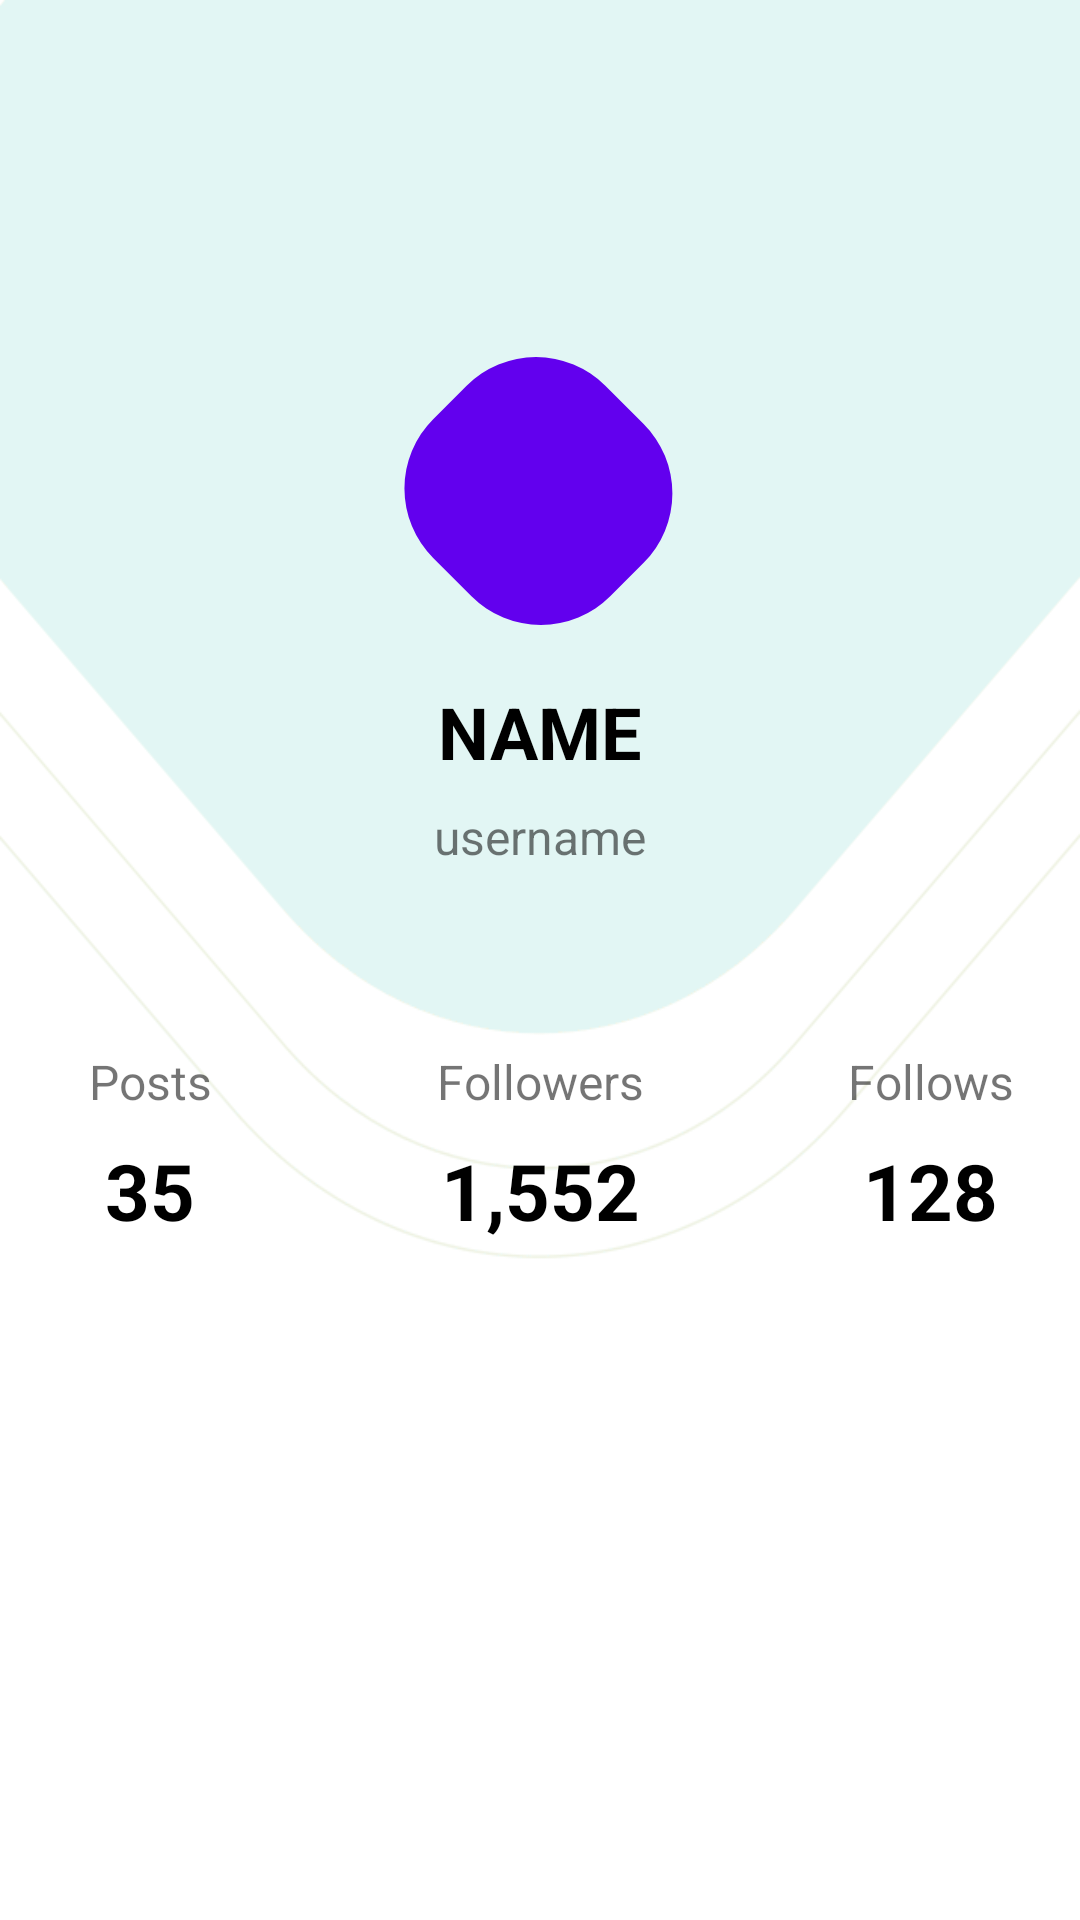

Layout XML and referenced resources for this Android screen:
<!-- AndroidManifest.xml: application theme Theme.SM -->
<!-- res/layout/fragment_profile.xml -->
<?xml version="1.0" encoding="utf-8"?>
<androidx.coordinatorlayout.widget.CoordinatorLayout xmlns:android="http://schemas.android.com/apk/res/android"
    xmlns:app="http://schemas.android.com/apk/res-auto"
    xmlns:tools="http://schemas.android.com/tools"
    android:layout_width="match_parent"
    android:layout_height="match_parent"
    android:background="#FFFFFF"
    tools:context=".MainActivity">


    <com.google.android.material.appbar.AppBarLayout
        android:id="@+id/appBarLayout"
        android:layout_width="match_parent"
        android:layout_height="wrap_content"
        android:background="@color/cardview_light_background">

        <com.google.android.material.appbar.CollapsingToolbarLayout
            android:layout_width="match_parent"
            android:layout_height="wrap_content"
            app:contentScrim="#FFFFFF"
            app:layout_scrollFlags="scroll|snap|exitUntilCollapsed">

            <LinearLayout
                android:layout_width="wrap_content"
                android:layout_height="420dp"
                android:background="@drawable/bg"
                android:gravity="center"
                android:orientation="vertical"
                android:paddingTop="85dp">

                <FrameLayout
                    android:layout_width="wrap_content"
                    android:layout_height="wrap_content"
                    android:layout_gravity="center">

                    <ImageView
                        android:layout_width="wrap_content"
                        android:layout_height="wrap_content"
                        android:src="@drawable/profile_picture" />

                    <ImageView
                        android:id="@+id/profilePicture"
                        android:paddingTop="9dp"
                        android:layout_width="137dp"
                        android:layout_height="137dp"
                        android:src="@drawable/profile_picture_2" />
                </FrameLayout>

                <TextView
                    android:id="@+id/name"
                    android:layout_width="wrap_content"
                    android:layout_height="wrap_content"
                    android:layout_marginBottom="8dp"
                    android:text="NAME"
                    android:textColor="@color/black"
                    android:textSize="24sp"
                    android:textStyle="bold" />

                <TextView
                    android:id="@+id/userName"
                    android:layout_width="wrap_content"
                    android:layout_height="wrap_content"
                    android:text="username"
                    android:textSize="16sp" />

                <LinearLayout
                    android:layout_width="match_parent"
                    android:layout_height="wrap_content"
                    android:layout_marginTop="60dp"
                    android:gravity="center"
                    android:orientation="horizontal">

                    <LinearLayout
                        android:layout_width="0dp"
                        android:layout_height="match_parent"
                        android:layout_marginEnd="30dp"
                        android:layout_weight="0.33"
                        android:orientation="vertical">

                        <TextView
                            android:id="@+id/textView2"
                            android:layout_width="match_parent"
                            android:layout_height="wrap_content"
                            android:layout_marginBottom="8dp"
                            android:text="Posts"
                            android:textAlignment="center"
                            android:textSize="16sp" />

                        <TextView
                            android:id="@+id/posts"
                            android:layout_width="match_parent"
                            android:layout_height="wrap_content"
                            android:text="35"
                            android:textAlignment="center"
                            android:textColor="@color/black"
                            android:textSize="26sp"
                            android:textStyle="bold" />
                    </LinearLayout>

                    <LinearLayout
                        android:layout_width="0dp"
                        android:layout_height="match_parent"
                        android:layout_marginEnd="30dp"
                        android:layout_weight="0.33"
                        android:orientation="vertical">

                        <TextView
                            android:id="@+id/textView4"
                            android:layout_width="match_parent"
                            android:layout_height="wrap_content"
                            android:layout_marginBottom="8dp"
                            android:text="Followers"
                            android:textAlignment="center"
                            android:textSize="16sp" />

                        <TextView
                            android:id="@+id/followers"
                            android:layout_width="match_parent"
                            android:layout_height="wrap_content"
                            android:text="1,552"
                            android:textAlignment="center"
                            android:textColor="@color/black"
                            android:textSize="26sp"
                            android:textStyle="bold" />
                    </LinearLayout>

                    <LinearLayout
                        android:layout_width="0dp"
                        android:layout_height="match_parent"
                        android:layout_weight="0.33"
                        android:orientation="vertical">

                        <TextView
                            android:id="@+id/textView6"
                            android:layout_width="match_parent"
                            android:layout_height="wrap_content"
                            android:layout_marginBottom="8dp"
                            android:text="Follows"
                            android:textAlignment="center"
                            android:textSize="16sp" />

                        <TextView
                            android:id="@+id/follows"
                            android:layout_width="match_parent"
                            android:layout_height="wrap_content"
                            android:text="128"
                            android:textAlignment="center"
                            android:textColor="@color/black"
                            android:textSize="26sp"
                            android:textStyle="bold" />
                    </LinearLayout>
                </LinearLayout>

            </LinearLayout>
        </com.google.android.material.appbar.CollapsingToolbarLayout>

    </com.google.android.material.appbar.AppBarLayout>

    <androidx.core.widget.NestedScrollView
        android:layout_width="match_parent"
        android:layout_height="wrap_content"
        android:background="#FFFFFF"
        android:visibility="gone"
        app:layout_behavior="@string/appbar_scrolling_view_behavior">

        <TextView
            android:layout_width="match_parent"
            android:layout_height="wrap_content"
            android:lineSpacingExtra="8sp"
            android:padding="16dp"
            android:text="@string/deneme"
            android:textSize="20sp"
         />
    </androidx.core.widget.NestedScrollView>

    <androidx.recyclerview.widget.RecyclerView
        android:id="@+id/recycler"
        android:layout_width="match_parent"
        android:layout_height="match_parent"
        android:layout_margin="18dp"
        app:layout_behavior="@string/appbar_scrolling_view_behavior" />


</androidx.coordinatorlayout.widget.CoordinatorLayout>
<!-- resources referenced by this layout -->
<resources>
  <!-- drawable bg: png bitmap (drawable, 5161 bytes) -->
  <!-- drawable profile_picture_2 (drawable) -->
  <vector xmlns:android="http://schemas.android.com/apk/res/android"
      android:width="137dp"
      android:height="137dp"
      android:viewportWidth="137"
      android:viewportHeight="137">
  
    <path
        android:pathData="M30.39,42.86L42.32,30.94A35,35 104.08,0 1,91.81 30.94L105.48,44.6A35,35 108.96,0 1,105.48 94.1L93.55,106.03A35,35 108.96,0 1,44.05 106.03L30.39,92.36A35,35 95.89,0 1,30.39 42.86z"
        android:fillColor="@color/purple_500"/>
  </vector>
  <string name="deneme">With the idea of imparting programming
        knowledge, Mr. Sandeep Jain, an IIT Roorkee alumnus started a
        dream, GeeksforGeeks. Whether programming excites you or you feel
        stifled, wondering how to prepare for interview questions or how to
        ace data structures and algorithms, GeeksforGeeks is a one-stop solution.
        With every tick of time, we are adding arrows in our quiver. From articles
        on various computer science subjects to programming problems for practice,
        from basic to premium courses, from technologies to entrance examinations,
        we have been building ample content with superior quality. In a short span,
        we have built a community of 1 Million+ Geeks around the world, 20,000+
        Contributors and 500+ Campus Ambassadors in various colleges across the nation.
        Our success stories include a lot of students who benefitted in their placements
        and landed jobs at tech giants. Our vision is to build a gigantic network of
        geeks and we are only a fraction of it yet.</string>
  <style name="Theme.SM" parent="Theme.MaterialComponents.DayNight.NoActionBar">
          
          <item name="colorPrimary">#7DB9B3</item>
          <item name="colorPrimaryVariant">#E1F6F4</item>
          <item name="colorOnPrimary">@color/white</item>
          
          <item name="colorSecondary">@color/teal_200</item>
          <item name="colorSecondaryVariant">@color/teal_700</item>
          <item name="colorOnSecondary">@color/black</item>
          
          <item name="android:statusBarColor">?attr/colorPrimaryVariant</item>
          <item name="fontFamily">@font/poppins</item>
          
      </style>
  <!-- not gathered from this repository: default colours our renderer supplied (Android Studio template values) -->
  <color name="purple_500">#FF6200EE</color>
  <color name="teal_200">#FF03DAC5</color>
  <color name="teal_700">#FF018786</color>
  <color name="black">#FF000000</color>
  <color name="white">#FFFFFFFF</color>
</resources>
